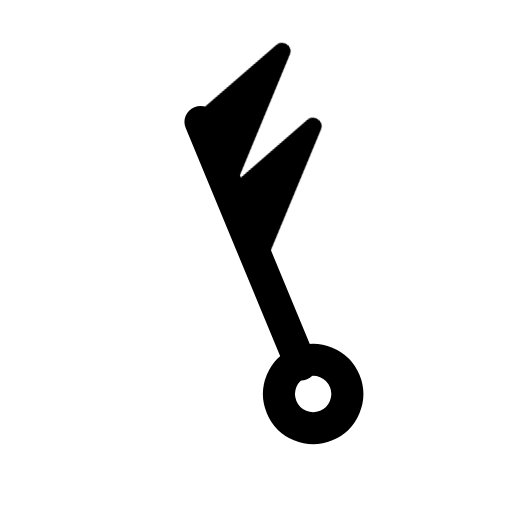
t = 0.00 s
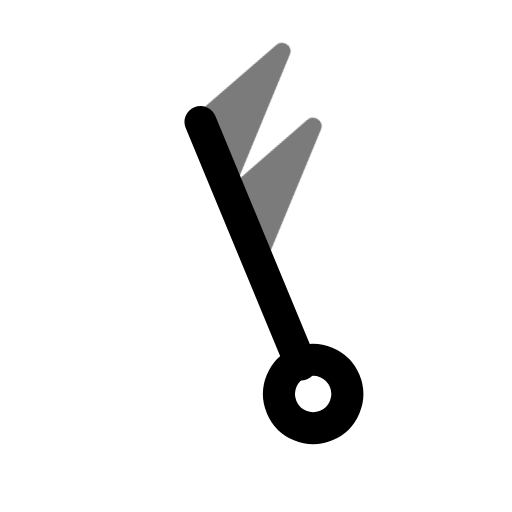
t = 0.44 s
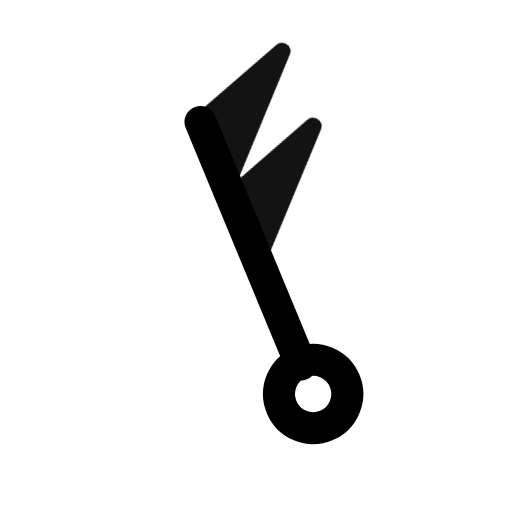
t = 0.94 s
t = 1.46 s: frame unchanged from t = 0.00 s, image omitted
t = 1.86 s: frame unchanged from t = 0.00 s, image omitted
t = 2.25 s: frame unchanged from t = 0.00 s, image omitted

The animated SVG that drew these frames (rendered in a browser with its animation timeline set to each time). Animation: 1 CSS @keyframes rule; one cycle of 2.65 s, repeats indefinitely.

<svg xmlns="http://www.w3.org/2000/svg" width="24" height="24" fill="none" stroke="currentColor" stroke-linecap="round" stroke-linejoin="round" stroke-width="2" viewBox="0 0 24 24">
    <!-- Generated by scripts/icon-expansion/generate.mjs -->
    <style>
        @media (prefers-reduced-motion: no-preference) {
            @keyframes ira-exp-pulse { 0%, 100% { opacity: 1; } 22% { opacity: .45; } 40% { opacity: 1; } }
            [data-ira-motion="wind-barb-nnw-100kt"] { transform-box: fill-box; transform-origin: center; animation: ira-exp-pulse 2.65s ease-in-out -0s infinite; }
        }
    </style>
    <g transform="rotate(337.5 12 12)"><g stroke-width="1.5"><path d="M12 5.2V17.5"/><circle cx="12" cy="19" r="1.6"/></g></g>
    <g data-ira-motion="wind-barb-nnw-100kt"><g transform="rotate(337.5 12 12)"><g stroke-width="1.25"><path d="M12 5.2l4.8 -1.6 -4.8 4.8z" fill="currentColor" stroke-width=".8"/><path d="M12 9l4.8 -1.6 -4.8 4.8z" fill="currentColor" stroke-width=".8"/></g></g></g>
</svg>
